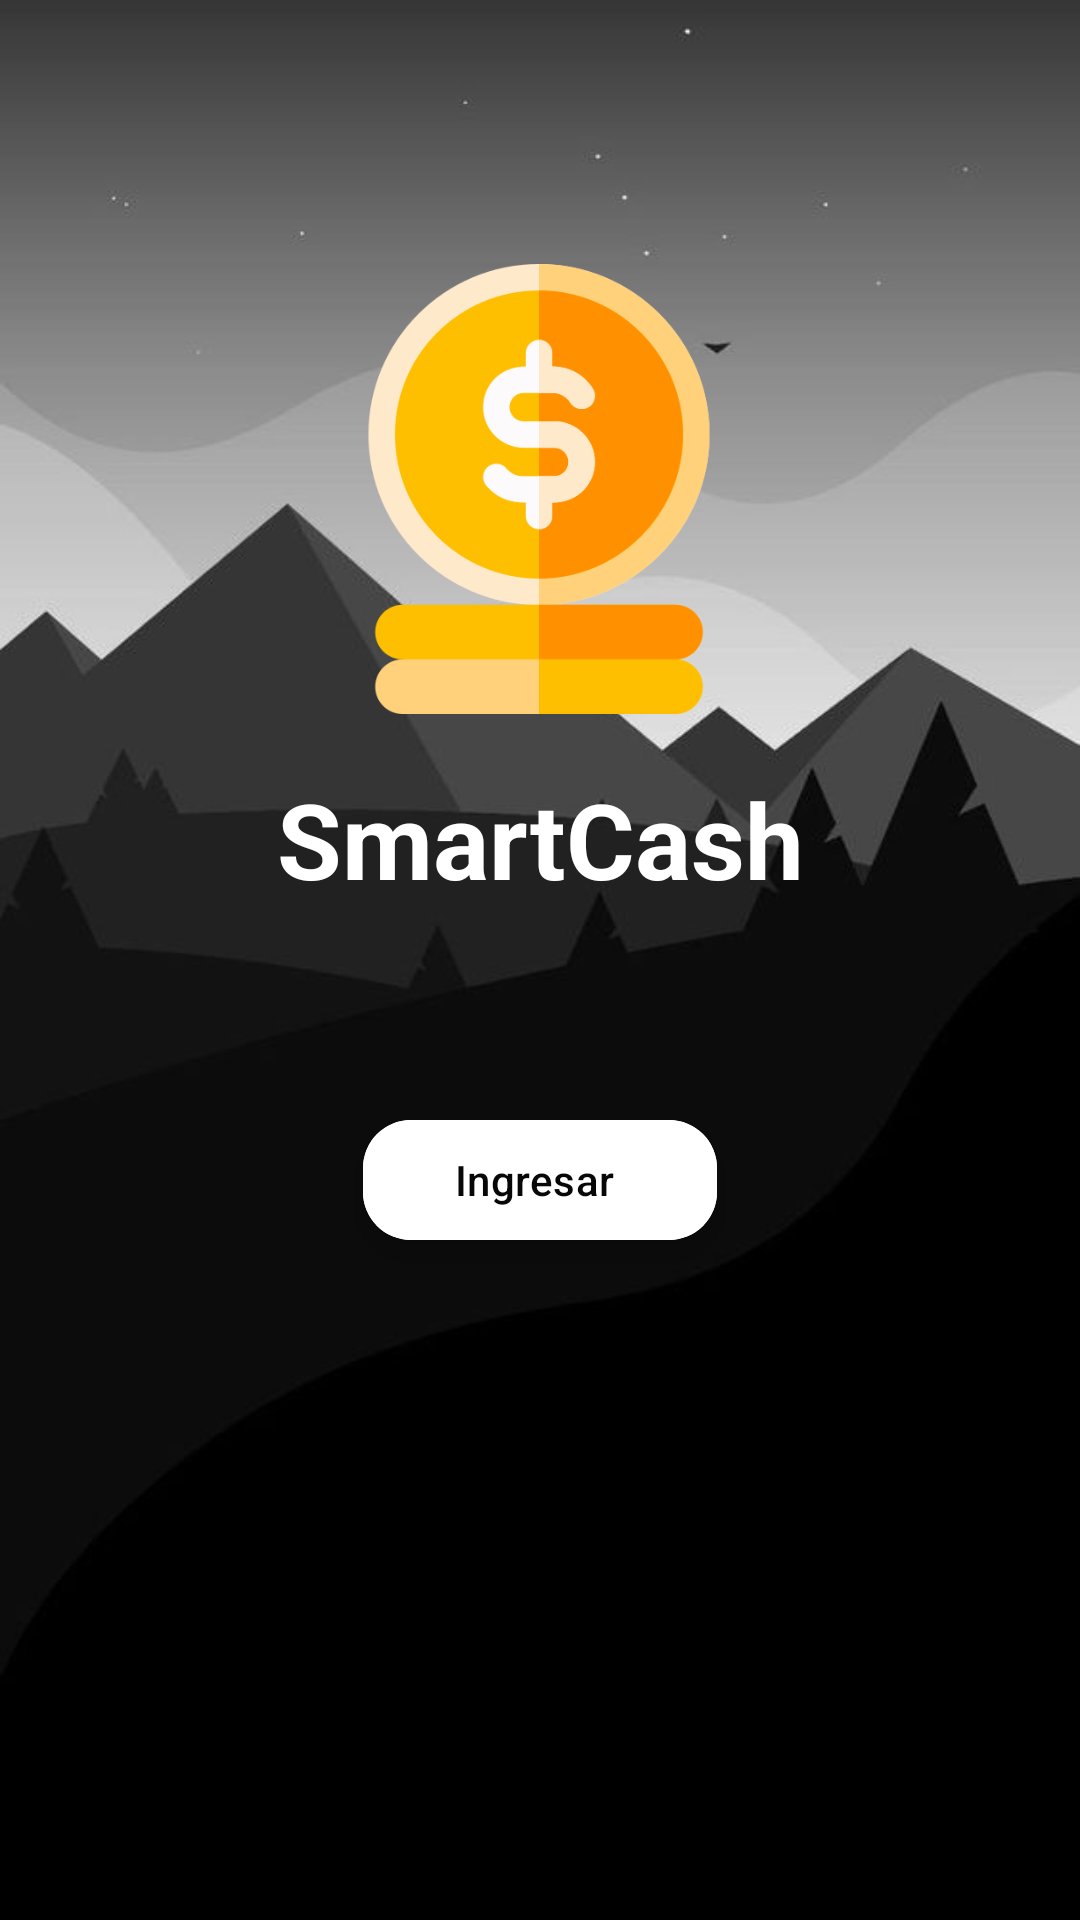

Here is an Android app screen rendered from its layout file. Give the layout XML and the strings, colors and styles it references.
<!-- AndroidManifest.xml: application theme Theme.Lab6_20200403_IoT -->
<!-- res/layout/activity_login.xml -->
<?xml version="1.0" encoding="utf-8"?>
<androidx.constraintlayout.widget.ConstraintLayout xmlns:android="http://schemas.android.com/apk/res/android"
    xmlns:app="http://schemas.android.com/apk/res-auto"
    xmlns:tools="http://schemas.android.com/tools"
    android:layout_width="match_parent"
    android:layout_height="match_parent"
    android:background="@drawable/fondo2"
    tools:context=".LoginActivity">

    <ImageView
        android:id="@+id/imageView15"
        android:layout_width="150dp"
        android:layout_height="150dp"
        android:src="@drawable/dolar"
        app:layout_constraintBottom_toTopOf="@+id/login_btn"
        app:layout_constraintEnd_toEndOf="parent"
        app:layout_constraintHorizontal_bias="0.498"
        app:layout_constraintStart_toStartOf="parent"
        app:layout_constraintTop_toTopOf="parent"
        app:layout_constraintVertical_bias="0.394">

    </ImageView>

    <TextView
        android:layout_width="wrap_content"
        android:layout_height="wrap_content"
        android:layout_marginBottom="52dp"
        android:text="SmartCash"
        android:textColor="@color/white"
        android:textSize="35dp"
        android:textStyle="bold"
        app:layout_constraintBottom_toTopOf="@+id/login_btn"
        app:layout_constraintEnd_toEndOf="parent"
        app:layout_constraintStart_toStartOf="parent"
        app:layout_constraintTop_toBottomOf="@+id/imageView15">

    </TextView>

    <com.google.android.material.floatingactionbutton.ExtendedFloatingActionButton
        android:id="@+id/login_btn"
        android:layout_width="118dp"
        android:layout_height="40dp"
        android:layout_gravity="bottom|end"
        android:layout_margin="16dp"
        android:backgroundTint="@color/white"
        android:text="Ingresar"
        android:textColor="#070707"
        app:layout_constraintBottom_toBottomOf="parent"
        app:layout_constraintEnd_toEndOf="parent"
        app:layout_constraintStart_toStartOf="parent"
        app:layout_constraintTop_toTopOf="parent"
        app:layout_constraintVertical_bias="0.629" />

</androidx.constraintlayout.widget.ConstraintLayout>
<!-- resources referenced by this layout -->
<resources>
  <color name="white">#FFFFFFFF</color>
  <!-- drawable dolar: png bitmap (drawable, 24688 bytes) -->
  <!-- drawable fondo2: jpg bitmap (drawable, 16155 bytes) -->
  <style name="Theme.Lab6_20200403_IoT" parent="Base.Theme.Lab6_20200403_IoT" />
  <style name="Base.Theme.Lab6_20200403_IoT" parent="Theme.Material3.DayNight.NoActionBar">
          
          
      </style>
</resources>
